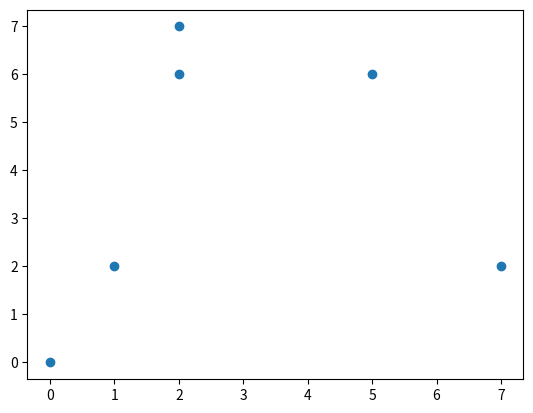

Python code for this plot:
import numpy as np
import matplotlib.pyplot as plt
import matplotlib.animation as animation

class Landmark:
    """Class for landmarks."""
    def __init__(self, x, y):
        self.x = x
        self.y = y


class Robot:
    """Class for robot."""
    def __init__(self, x, y):
        self.x = x
        self.y = y


def move_robot(robot, dx, dy):
    """Move the robot by dx and dy."""
    robot.x += dx
    robot.y += dy


def update(frame, robot, landmarks, scat):
    """Update function for animation."""
    move_robot(robot, 0.1, 0.1)
    scat.set_offsets([[robot.x, robot.y]] + [[lm.x, lm.y] for lm in landmarks])
    return scat,


def visualize_slam(robot, landmarks):
    """Visualize SLAM with animation."""
    fig, ax = plt.subplots()
    scat = ax.scatter([robot.x] + [lm.x for lm in landmarks], [robot.y] + [lm.y for lm in landmarks])
    
    ani = animation.FuncAnimation(fig, update, frames=range(100), fargs=(robot, landmarks, scat))
    plt.show()


if __name__ == "__main__":
    robot = Robot(0, 0)
    landmarks = [Landmark(np.random.randint(1, 10), np.random.randint(1, 10)) for _ in range(5)]
    visualize_slam(robot, landmarks)

